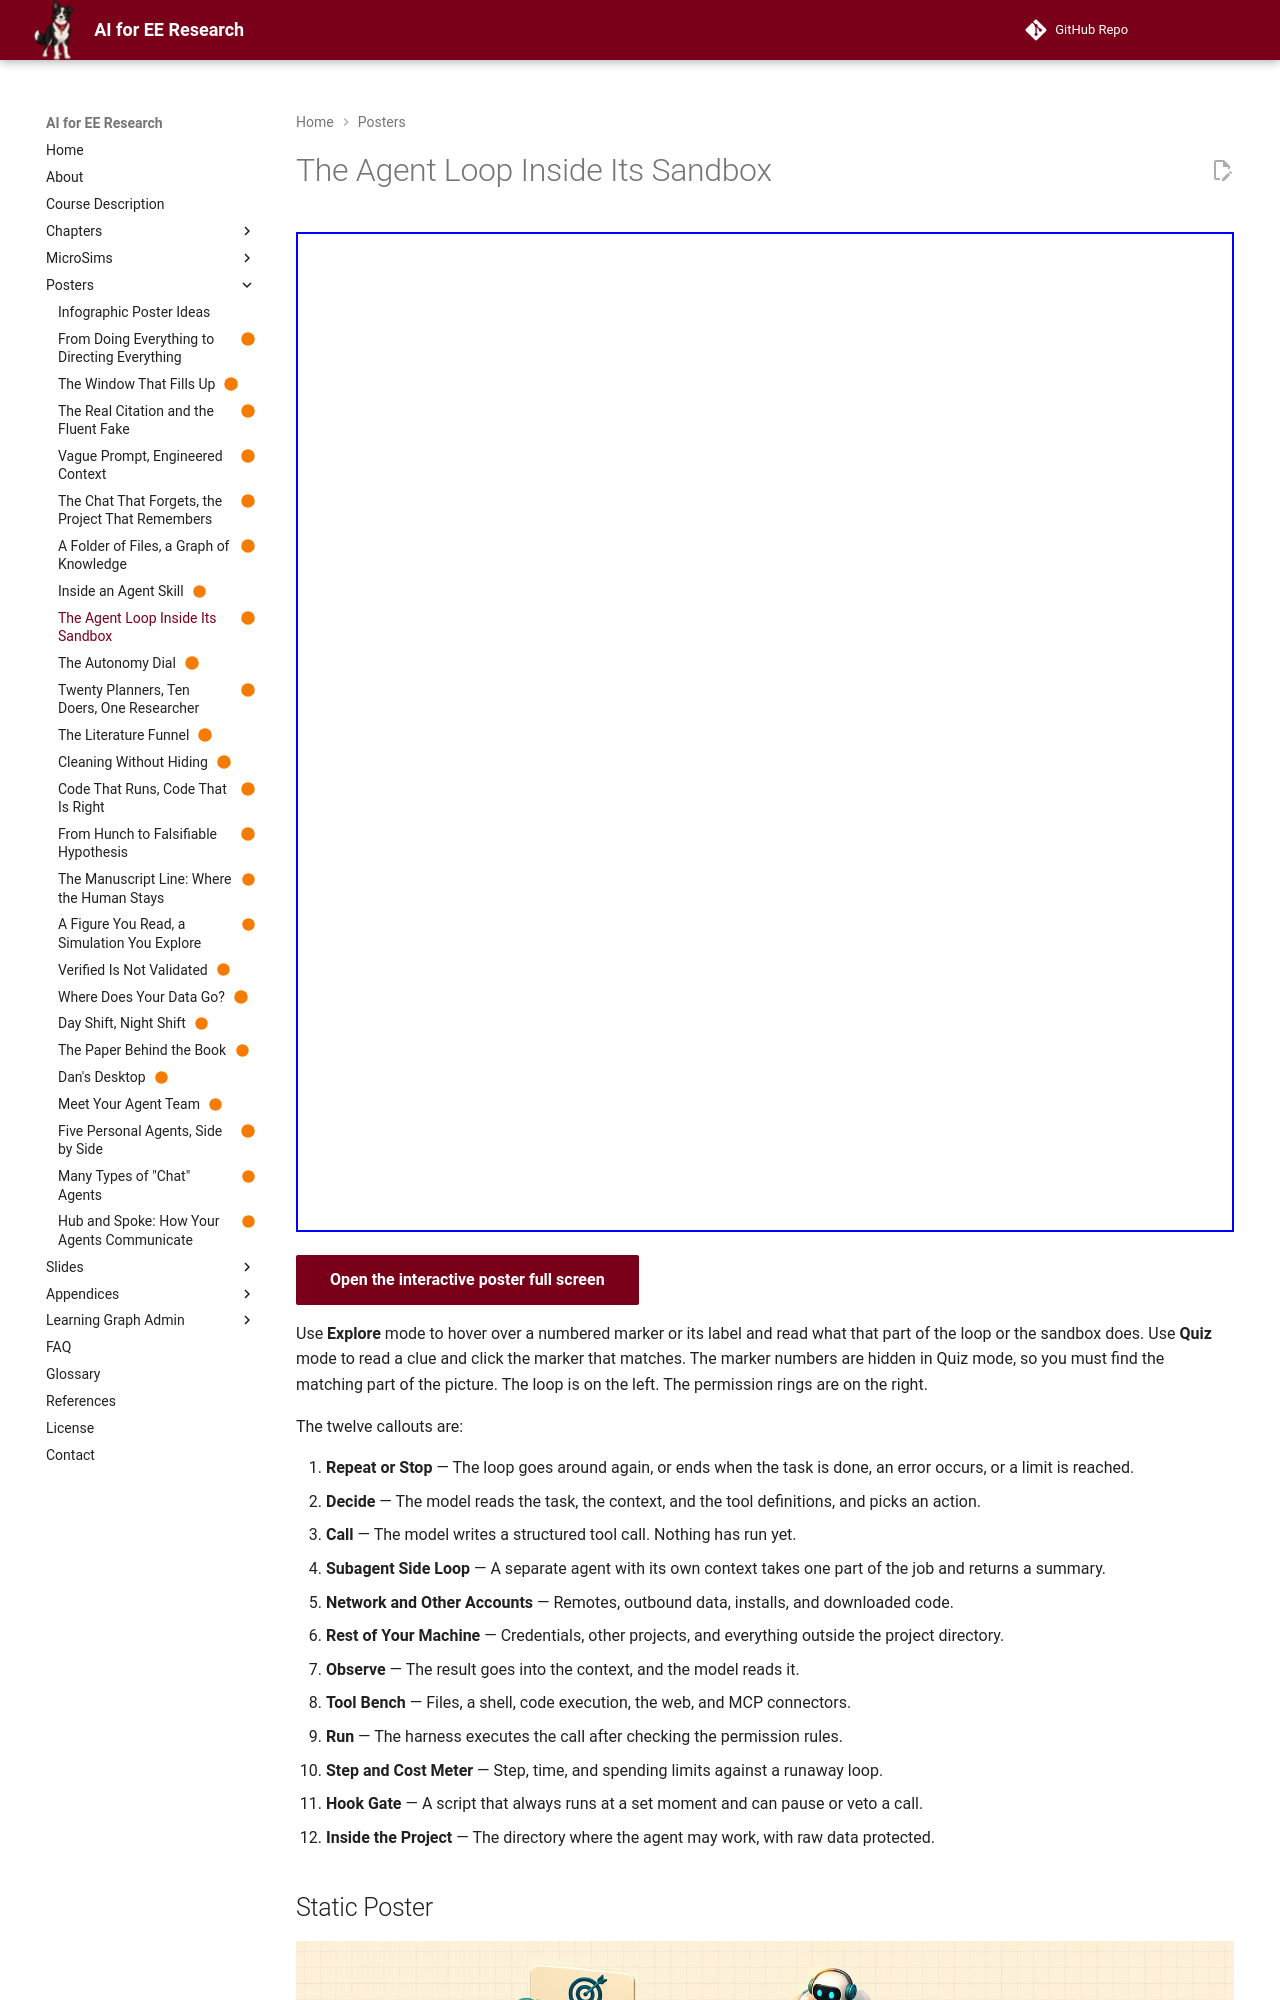

repository: dmccreary/ai-for-ee-research · page: posters/agent-loop-inside-its-sandbox/index.html · generator: mkdocs

---
title: The Agent Loop Inside Its Sandbox
description: An agent is a loop of deciding, calling a tool, and observing the result, and its permissions decide how far one wrong turn can reach.
image: posters/agent-loop-inside-its-sandbox/agent-loop-inside-its-sandbox.png
status: built
hide:
  - toc
---

<!-- poster-art:begin -->
<iframe src="./main.html" height="1000px" width="100%" scrolling="no"></iframe>

[Open the interactive poster full screen](./main.html){ .md-button .md-button--primary }
<!-- poster-art:end -->

Use **Explore** mode to hover over a numbered marker or its label and read what that part of the loop or the sandbox does. Use **Quiz** mode to read a clue and click the marker that matches. The marker numbers are hidden in Quiz mode, so you must find the matching part of the picture. The loop is on the left. The permission rings are on the right.

The twelve callouts are:

1. **Repeat or Stop** — The loop goes around again, or ends when the task is done, an error occurs, or a limit is reached.
2. **Decide** — The model reads the task, the context, and the tool definitions, and picks an action.
3. **Call** — The model writes a structured tool call. Nothing has run yet.
4. **Subagent Side Loop** — A separate agent with its own context takes one part of the job and returns a summary.
5. **Network and Other Accounts** — Remotes, outbound data, installs, and downloaded code.
6. **Rest of Your Machine** — Credentials, other projects, and everything outside the project directory.
7. **Observe** — The result goes into the context, and the model reads it.
8. **Tool Bench** — Files, a shell, code execution, the web, and MCP connectors.
9. **Run** — The harness executes the call after checking the permission rules.
10. **Step and Cost Meter** — Step, time, and spending limits against a runaway loop.
11. **Hook Gate** — A script that always runs at a set moment and can pause or veto a call.
12. **Inside the Project** — The directory where the agent may work, with raw data protected.

<!-- poster-static:begin -->
